Run: headless pygame with SDL's dummy video driver; simulated clock (each Clock.tick advances the game by its frame time, no real sleeping); random seed 0; keys injected as events and as key.get_pressed() state; mouse plan: one left click at the window centre at the start of phase 2, then a move to the lower-right quarter at the start of phase 3.
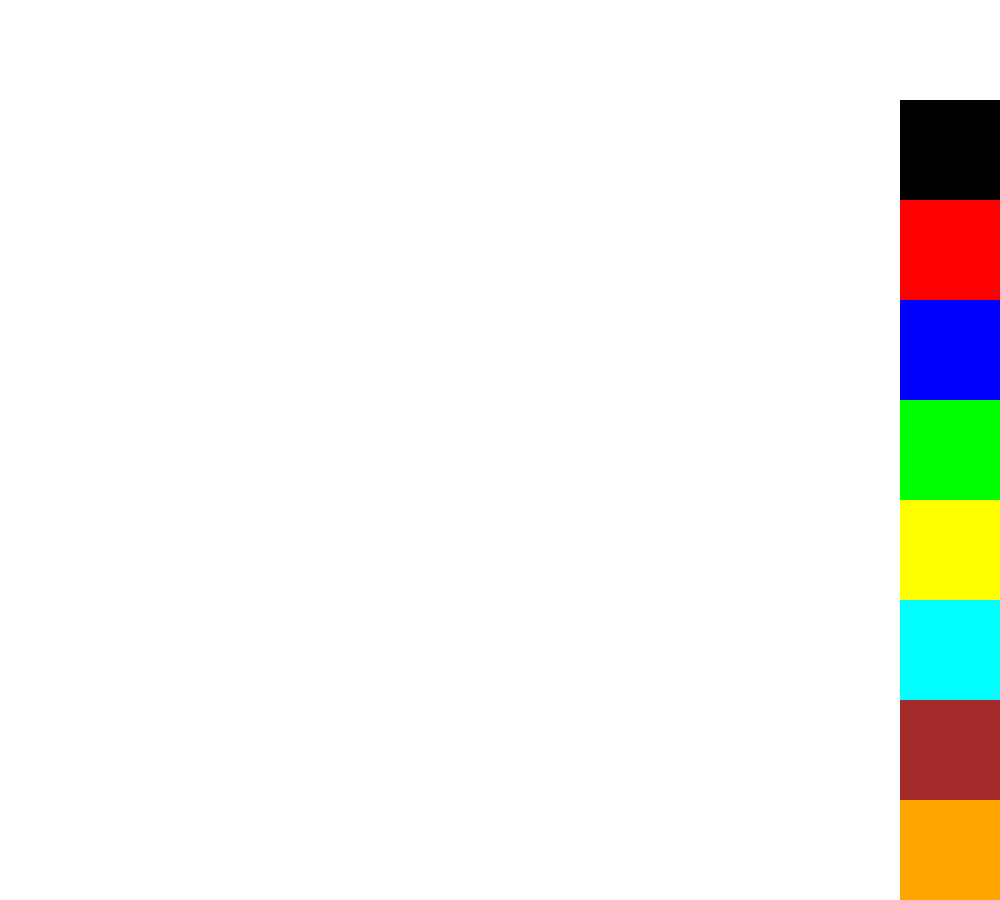
Frame 1 of 4 · flips 1–60 · no input
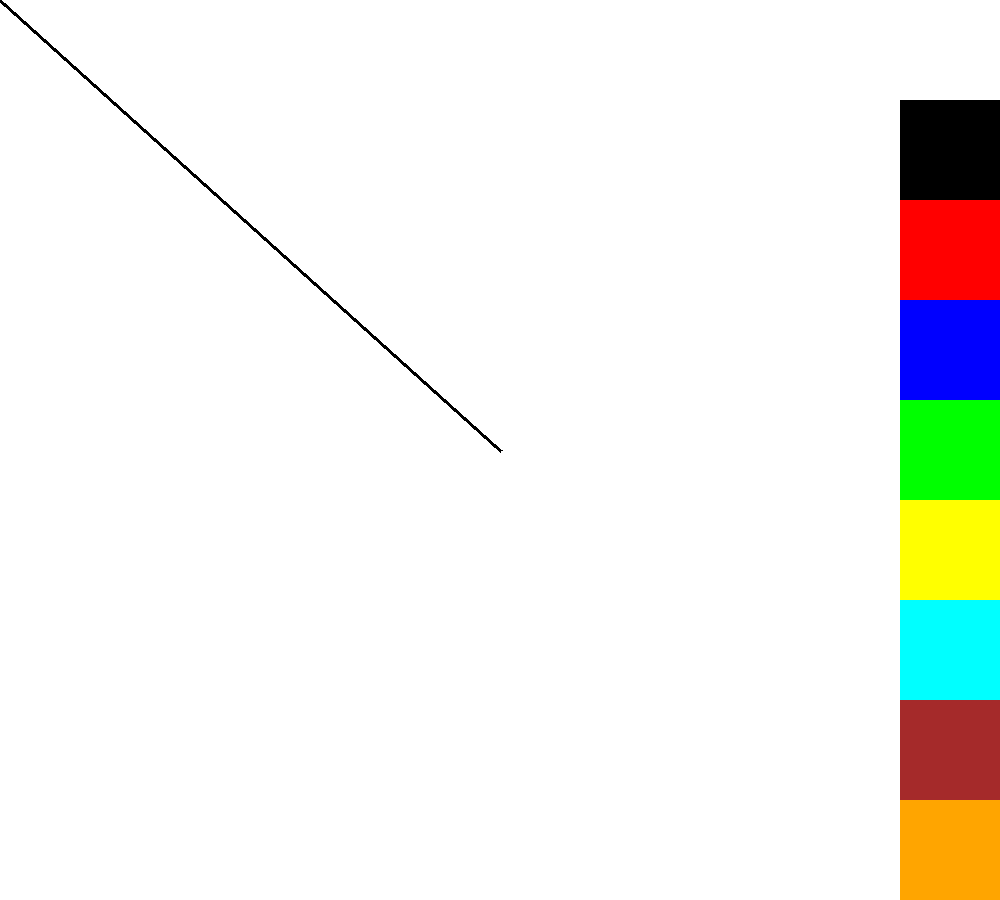
Frame 2 of 4 · flips 61–180 · clicked the window centre · tapped SPACE, RETURN · held RIGHT (→), D
Frame 3 of 4 · flips 181–300 · moved the mouse to the lower-right quarter · held DOWN (↓), S · screen unchanged from frame 2, image omitted
Frame 4 of 4 · flips 301–420 · held LEFT (←), A, UP (↑), W · screen unchanged from frame 3, image omitted

The pygame program that drew these frames:

import pygame
pygame.init()
screen=pygame.display.set_mode((1000,900))
time=pygame.time.Clock()
running=True
color='black'
screen.fill("white")
colors=['white','black','red','blue','green','yellow','aqua','brown','orange']
prev_pos=None
size=2
for i,j in enumerate(colors):
    pygame.draw.rect(screen,j,rect=(900,i*100,100,100))
while running:
    x, y = pygame.mouse.get_pos()
    pygame.display.update()
    for i in pygame.event.get():
        if i.type==pygame.QUIT:
            running=False
        elif i.type==pygame.KEYDOWN:
            if i.key==pygame.K_c:
                screen.fill("white")
                for i,j in enumerate(colors):
                    pygame.draw.rect(screen,j,rect=(900,i*100,100,100))
            elif i.key == pygame.K_1:size = 1
            elif i.key == pygame.K_2:size = 2
            elif i.key == pygame.K_3:size = 3
            elif i.key == pygame.K_4:size = 4
            elif i.key == pygame.K_5:size = 5
        elif i.type == pygame.MOUSEBUTTONDOWN:
            if x >= 900:
                index = y // 100
                if index < len(colors):
                    color = colors[index]
    buttons = pygame.mouse.get_pressed()
    if buttons[0] and x<900:
        if prev_pos is not None:
            pygame.draw.line(screen,color,prev_pos,(x,y),size*2)
        prev_pos=(x,y)
    else:
        prev_pos=None
    time.tick(60)
